Dataset: First dataset making from Third_02 (GitHub, Sandeepsrinivasan-14/EdgeDefectNet). Classes: center defect, donut defect, edge localized defect, edge ring defect, local defect, near full defect, normal no defect, random defect, scratch defect.

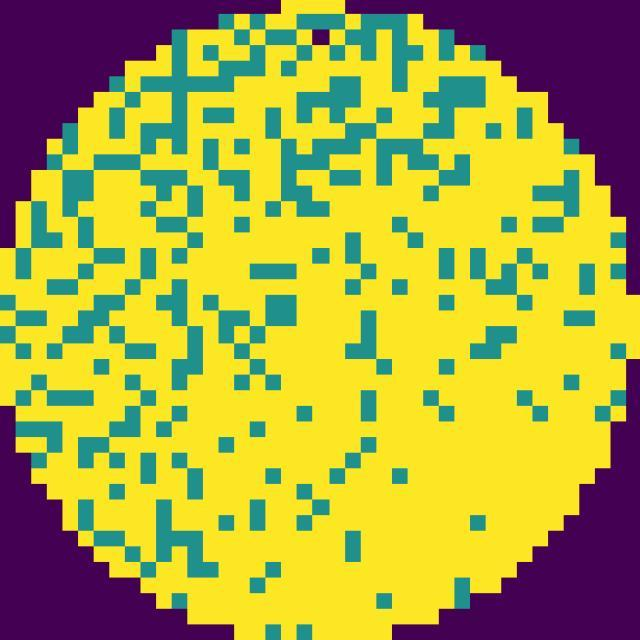
Label: near full defect

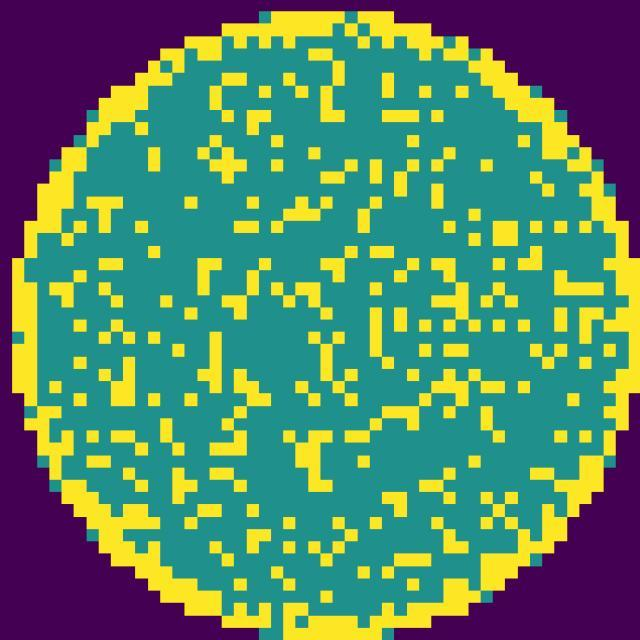
Label: edge ring defect

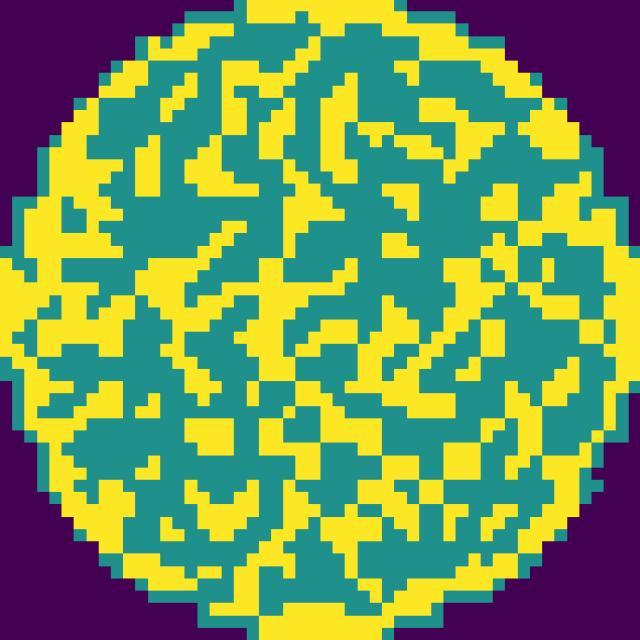
Label: random defect

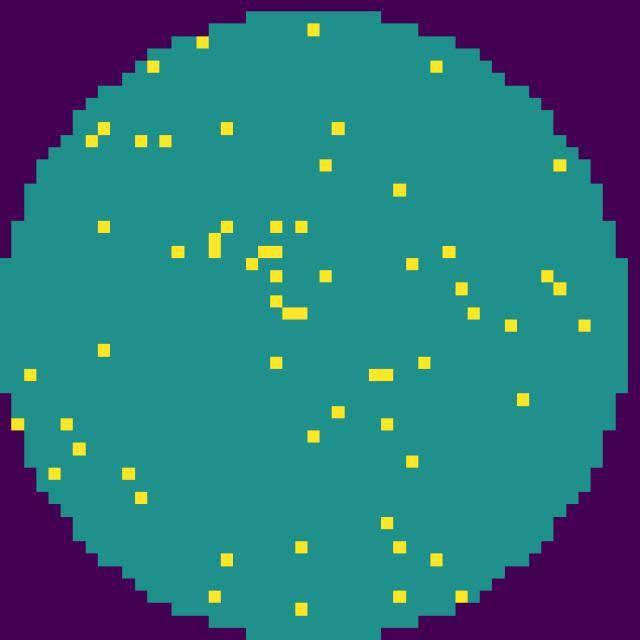
Label: normal no defect

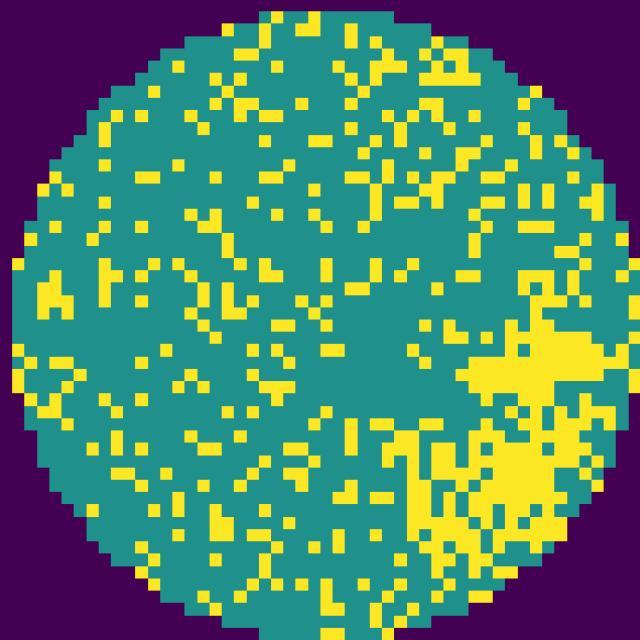
Label: local defect

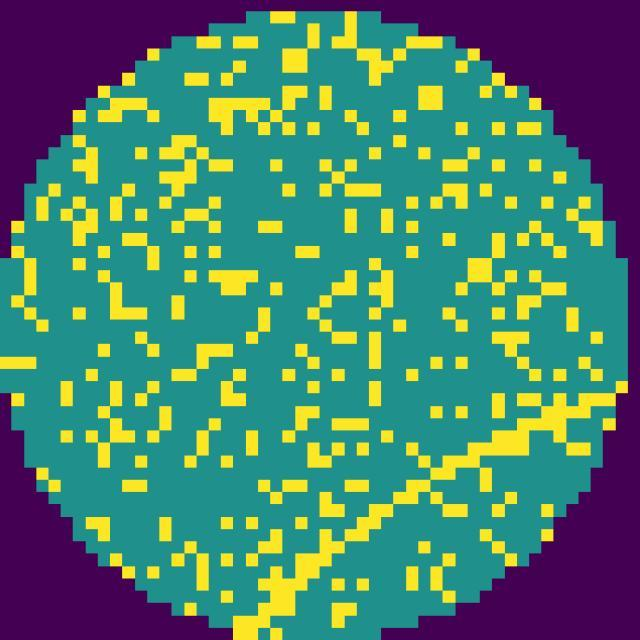
Label: scratch defect
